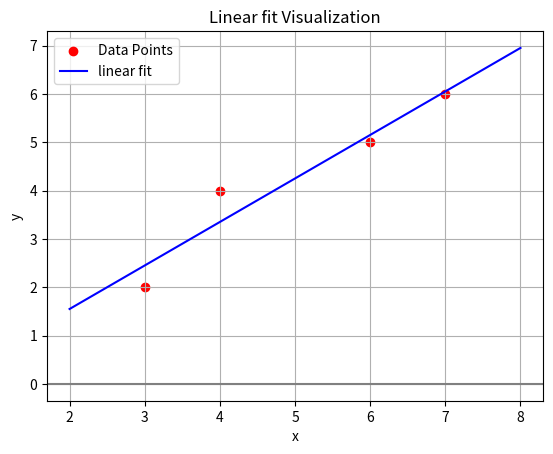
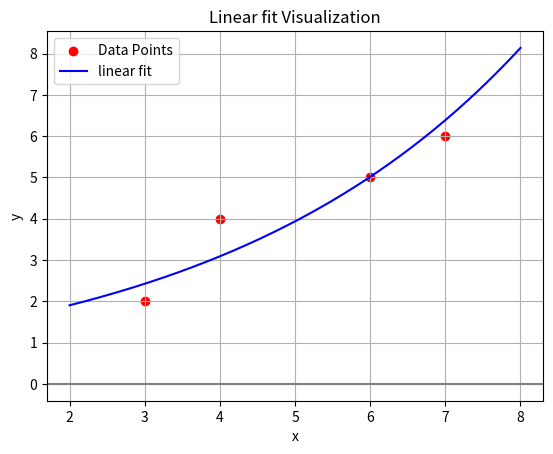

Here is the Python script that generated these plots, in order:
import numpy as np
import matplotlib.pyplot as plt
x = [3,4,7,6]
y = [2,4,6,5]

l = len(x)
n = len(y)


def linear_fit(x, y):
    x_points = np.array(x)
    y_points = np.array(y)
    sumx = np.sum(x_points)
    sumy = np.sum(y_points)
    sumX2 = np.sum(x_points**2)
    sumXY = np.sum(x_points * y_points)
    
    d = n*sumX2 - sumx * sumx
    
    da = (sumy * sumX2 - sumXY*sumx)
    
    db = (n*sumXY - sumx * sumy)
    
    a = da /d
    b = db /d
    
    print(f"The linear fit is: y = {b}x + {a}")
    return a, b 


def plot(x_points,y_points,a,b):
    x_vals = np.linspace(min(x_points)-1, max(x_points)+1, 200)
    y_vals = a + b *x_vals
    
    plt.figure()
    plt.axhline(0,color = 'gray', linestyle = 'solid')
    plt.scatter(x_points, y_points, color = 'red', label = 'Data Points')
    plt.plot(x_vals, y_vals,label = 'linear fit', color = "blue")
    plt.title("Linear fit Visualization")
    plt.xlabel("x")
    plt.ylabel("y") 
    plt.legend()
    plt.grid(True)
    plt.show()
    
def ex_plot(x_points,y_points,a_log,b_log):
    x_vals = np.linspace(min(x_points)-1, max(x_points)+1, 200)
    a = np.exp(a_log)
    y_vals =  a * np.exp(b_log*x_vals)
    plt.figure()
    plt.axhline(0,color = 'gray', linestyle = 'solid')
    plt.scatter(x_points, y_points, color = 'red', label = 'Data Points')
    plt.plot(x_vals, y_vals,label = 'linear fit', color = "blue")
    plt.title("Linear fit Visualization")
    plt.xlabel("x")
    plt.ylabel("y") 
    plt.legend()
    plt.grid(True)
    plt.show()
    
if l != n:
    print("Error: The number of x and y points must be the same.")
    
else:

    a ,b = linear_fit(x,y)
    plot(x, y, a, b)
    
    #exponential fit
    ylog = np.log(y)
    a_log, b_log = linear_fit(x, ylog)
    ex_plot(x, y, a_log, b_log)
    

    